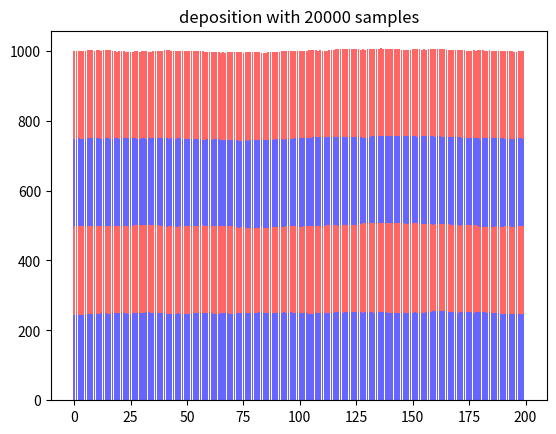

Source code (Python):
import numpy as np
import random as r
import matplotlib.pyplot as plt
#now we will work with some interaction with neighbors
#again we have a 1D surface
x=np.arange(0,200,1)
#for each house we need to determine the height
height=np.zeros(200)
#we also need a time_snap to save the dynamic after a certain amount of time
N_samples=200000
height_snapshot=[]
time_snapshot=[int(N_samples/4),2*int(N_samples/4),3*int(N_samples/4),N_samples-1]

for i in range(N_samples):
    #choose a house
    rand_house=r.randint(0,199)
    #check the neighbors
    #we have 200 houses, the house at 0 and 200 should be neighbours. for this we have to link 0 and 199 with a periodic boundary.
    #module cam do this for us easily because it has affect on the two end houses naturally
    #print(-1%200) is 199 wich is corrrect!
    #for 199=> 200%200 is 0 which is correct again :)
    minimum_height=min(height[rand_house],height[(rand_house+1)%200],height[(rand_house-1)%200])
    #now lets see this belongs to which house!
    if height[rand_house]==minimum_height:
        height[rand_house]=height[rand_house]+1
    elif height[(rand_house+1)%200]==height[(rand_house-1)%200] and minimum_height==height[(rand_house-1)%200]:
        #choose randomly between them
        index= r.choice([(rand_house-1)%200, (rand_house+1)%200]) 
        height[index]=height[index]+1
    elif height[(rand_house-1)%200]==minimum_height:
        height[(rand_house-1)%200]=height[(rand_house-1)%200]+1
    else:
        height[(rand_house+1)%200]=height[(rand_house+1)%200]+1
        
    
    #now lets save snap shots!
    if i in time_snapshot:
        height_snapshot.append(height.copy())
        
#now we can plot the height in different colors
plt.bar(x,height_snapshot[0], color='blue',alpha=0.6)
plt.bar(x,height_snapshot[1]-height_snapshot[0], color='red',alpha=0.6,bottom=(height_snapshot[0]))
plt.bar(x,height_snapshot[2]-height_snapshot[1], color='blue',alpha=0.6,bottom=(height_snapshot[1]))
plt.bar(x,height_snapshot[3]-height_snapshot[2], color='red',alpha=0.6,bottom=(height_snapshot[2]))
plt.title("deposition with 20000 samples")
plt.show()

